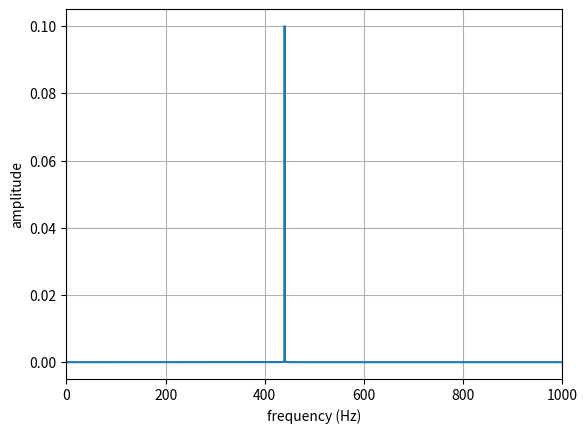

Python code for this plot:
from scipy.fft import fft
import matplotlib.pyplot as plt
import numpy as np


def wykres():
    sampling = 44100        # częstotliwość próbkowania, https://en.wikipedia.org/wiki/44,100_Hz
    time = 5                # czas trwania wygenerowanego pliku
    A = 0.1                 # amplituda (od 0 do 1)
    f = 440                 # częstotliwość w Hz
    t = np.linspace(0, time, time*sampling)   # wektor czasu uwzględniający zadaną długość i częstotliwość próbkowania

    data = A*np.sin(2*np.pi*f*t)   # generuje przebieg


    def TranformataFouriera(t, y):
        N = len(t)
        dt = t[1] - t[0]
        yf = 2.0 / N * np.abs(fft(y)[0:N // 2])
        xf = np.fft.fftfreq(N, d=dt)[0:N // 2]
        return xf, yf


    xf, yf = TranformataFouriera(t, data)
    plt.plot(xf, yf)
    plt.xlim(0, 1000)   # ogranicza wykres do zakresu od 0 do 1kHz
    plt.xlabel("frequency (Hz)")
    plt.ylabel("amplitude")
    plt.grid()
    plt.show()


def prostokatny():
    sampling = 44100  # częstotliwość próbkowania, https://en.wikipedia.org/wiki/44,100_Hz
    time = 5  # czas trwania wygenerowanego pliku
    A = 0.1  # amplituda (od 0 do 1)
    f = 440  # częstotliwość w Hz
    t = np.linspace(0, time, time * sampling)  # wektor czasu uwzględniający zadaną długość i częstotliwość próbkowania

    data = A * np.sin(2 * np.pi * f * t)        # generuje przebieg
    data = np.sign(data)


    def TranformataFouriera(t, y):
        N = len(t)
        dt = t[1] - t[0]
        yf = 2.0 / N * np.abs(fft(y)[0:N // 2])
        xf = np.fft.fftfreq(N, d=dt)[0:N // 2]
        return xf, yf

    xf, yf = TranformataFouriera(t, data)
    plt.plot(xf, yf)
    plt.xlim(0, 3000)  # ogranicza wykres do zakresu od 0 do 1kHz
    plt.xlabel("frequency (Hz)")
    plt.ylabel("amplitude")
    plt.grid()
    plt.show()


def szum():
    sampling = 44100   # częstotliwość próbkowania, https://en.wikipedia.org/wiki/44,100_Hz
    time = 5           # czas trwania wygenerowanego pliku
    A = 1              # amplituda (od 0 do 1)
    f = 440  # częstotliwość w Hz
    t = np.linspace(0, time, time * sampling)  # wektor czasu uwzględniający zadaną długość i częstotliwość próbkowania

    data = A * np.sin(2 * np.pi * f * t) + A * (np.random.rand(len(t)) - 0.5) # generuje przebieg

    def TranformataFouriera(t, y):
        N = len(t)
        dt = t[1] - t[0]
        yf = 2.0 / N * np.abs(fft(y)[0:N // 2])
        xf = np.fft.fftfreq(N, d=dt)[0:N // 2]
        return xf, yf

    xf, yf = TranformataFouriera(t, data)
    plt.plot(xf, yf)
    plt.xlim(0, 3000)  # ogranicza wykres do zakresu od 0 do 1kHz
    plt.ylim(0, 0.005)
    plt.xlabel("frequency (Hz)")
    plt.ylabel("amplitude")
    plt.grid()
    plt.show()


if __name__ == '__main__':
    # szum()
    wykres()
    # prostokatny()
